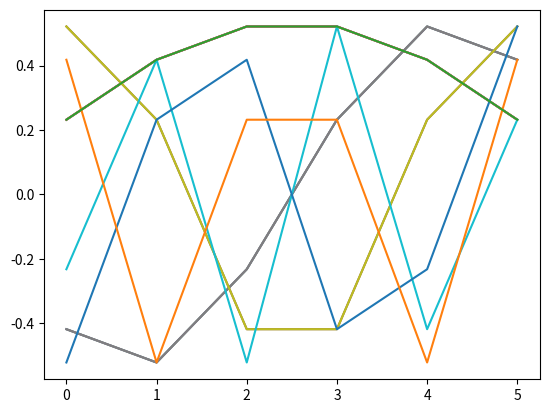

This figure's Python source:
import numpy as np
from scipy import linalg as linalg
from matplotlib import pyplot as plt

# Define system size
size = 6
deltax = 1

# Define constants
d = np.array([0.02] * (size + 2))
siga = np.array([0.02] * size)
nu = 2.4
sigf = np.array([0.05] * size)


# Build the matrix
matrice = []
for i in range(size):
    row = [0] * size
    if i == 0:
        row[i] = - (1/(2*deltax**2)) * (d[i] + 2 * d[i+1] + d[i+2]) - siga[i]
        row[i+1] = (1/(2* deltax**2)) * (d[i+1] + d[i+2])
    elif i == size - 1:
        row[i-1] = (1/(2*deltax**2)) * (d[i] + d[i+1])
        row[i] = -(1/(2*deltax**2)) * (d[i] + 2 * d[i+1] + d[i+2]) - siga[i]
    else:
        row[i - 1] = (1 / (2 * deltax ** 2)) * (d[i] + d[i + 1])
        row[i] = -(1 / (2 * deltax ** 2)) * (d[i] + 2 * d[i + 1] + d[i + 2]) - siga[i]
        row[i + 1] = (1 / (2 * deltax ** 2)) * (d[i + 1] + d[i + 2])
    matrice.append(row)

matrice = np.array(matrice)

# Define our solver
idsigf = np.identity(size) * sigf * nu

w, v = linalg.eig(matrice, b=idsigf)

plt.plot(list(range(size)), [i for i in v[:,0]])
plt.show()

plt.plot(list(range(size)), [i for i in v[:,0]])
plt.plot(list(range(size)), [i for i in v[:,1]])
plt.show()

plt.plot(list(range(size)), [i for i in v[:,0]])
plt.plot(list(range(size)), [i for i in v[:,1]])
plt.plot(list(range(size)), [i for i in v[:,2]])
plt.show()

plt.plot(list(range(size)), [i for i in v[:,0]])
plt.plot(list(range(size)), [i for i in v[:,1]])
plt.plot(list(range(size)), [i for i in v[:,2]])
plt.plot(list(range(size)), [i for i in v[:,3]])
plt.plot(list(range(size)), [i for i in v[:,4]])
plt.plot(list(range(size)), [i for i in v[:,5]])
plt.show()

plt.plot(list(range(size)), [i for i in v[:,0]])
plt.show()